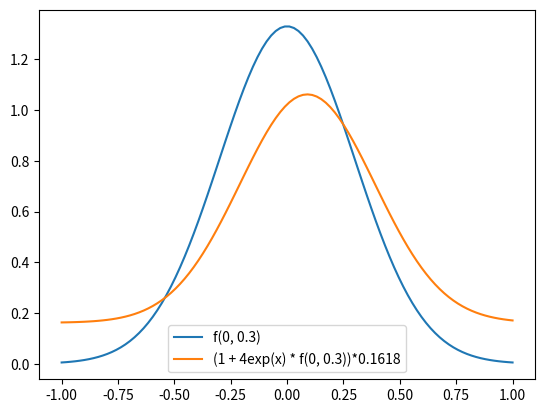

This chart was generated by the following Python code:
from matplotlib import pyplot as plt
import numpy as np
from scipy.stats import norm
from scipy import integrate as teg
import matplotlib.pyplot as plt

fig, ax = plt.subplots(1, 1)
x = np.linspace(-1, 1, 100)

rv = norm(0, 0.3)
i = rv.pdf(x) + rv.pdf(-x)
ii = 1 + 4 * np.exp(x) * rv.pdf(x)

n = teg.simpson(rv.pdf(x), x)
n1 = teg.simpson(i, x)
n2 = teg.simpson(ii, x)

ax.plot(x, i / n1, label ='f(0, 0.3)')

ax.plot(x, (ii/n2), label = '(1 + 4exp(x) * f(0, 0.3))*0.1618')


plt.legend()
plt.show()





